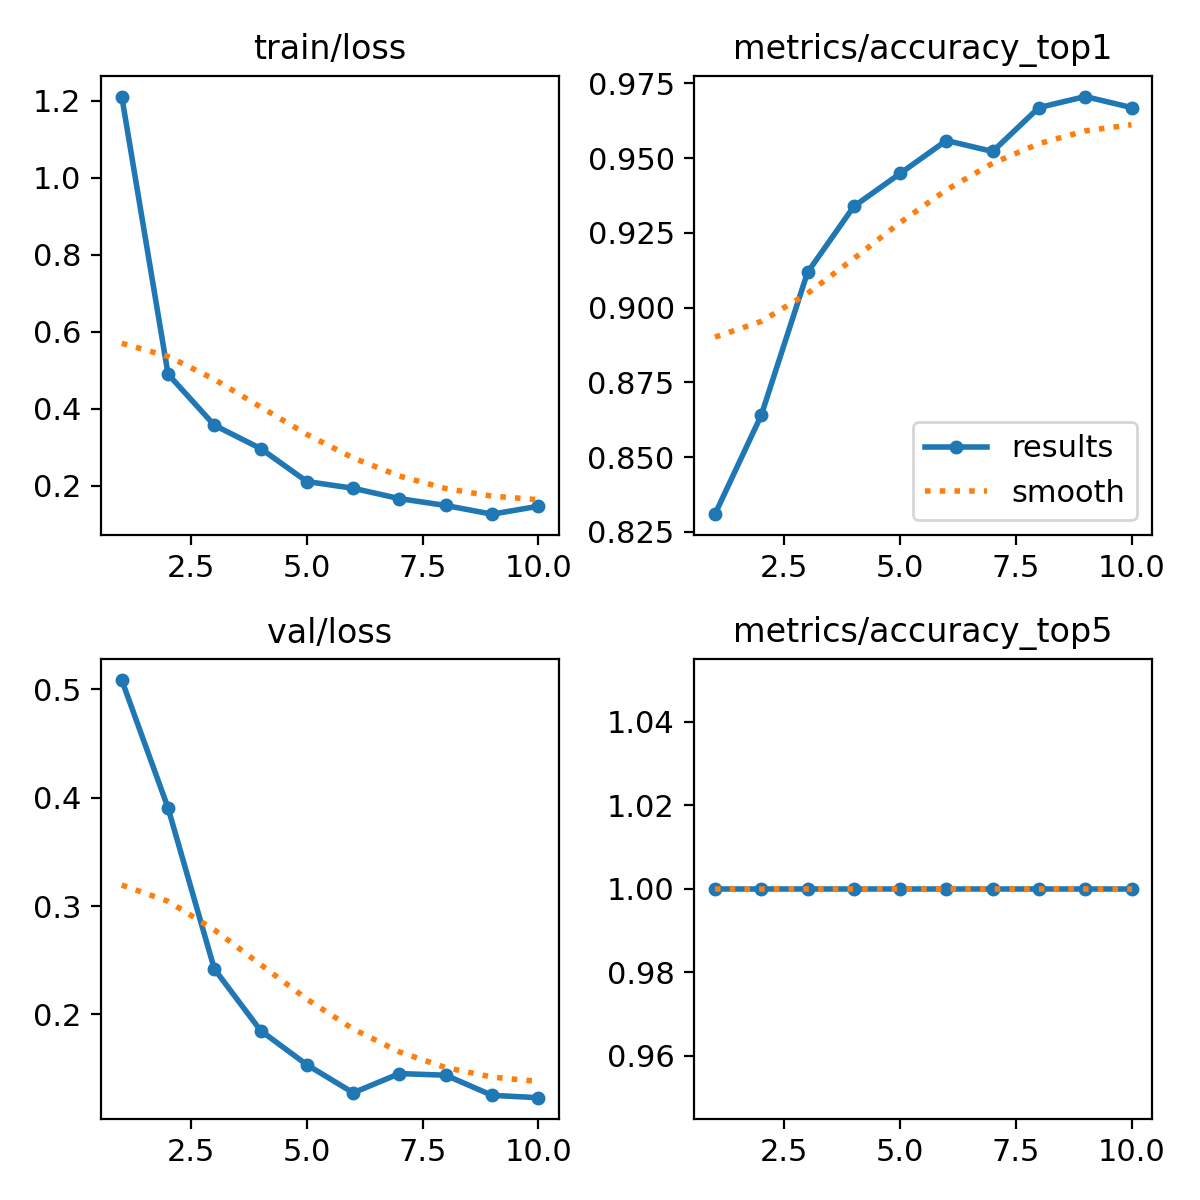

Data behind this chart, as committed beside it:
epoch, time, train/loss, metrics/accuracy_top1, metrics/accuracy_top5, val/loss, lr/pg0, lr/pg1, lr/pg2
1, 24.96, 1.21, 0.8309, 1, 0.5087, 0.0003642, 0.0003642, 0.0003642
2, 48.83, 0.4894, 0.864, 1, 0.3906, 0.0006618, 0.0006618, 0.0006618
3, 71.44, 0.3567, 0.9118, 1, 0.242, 0.0008861, 0.0008861, 0.0008861
4, 94.22, 0.2962, 0.9338, 1, 0.1851, 0.000781, 0.000781, 0.000781
5, 116.3, 0.2104, 0.9448, 1, 0.1536, 0.000671, 0.000671, 0.000671
6, 138.4, 0.193, 0.9559, 1, 0.1277, 0.0005611, 0.0005611, 0.0005611
7, 160.2, 0.1661, 0.9522, 1, 0.1455, 0.0004511, 0.0004511, 0.0004511
8, 182.1, 0.1483, 0.9669, 1, 0.1439, 0.0003411, 0.0003411, 0.0003411
9, 204.3, 0.1257, 0.9706, 1, 0.1254, 0.0002311, 0.0002311, 0.0002311
10, 226.1, 0.1463, 0.9669, 1, 0.1232, 0.0001211, 0.0001211, 0.0001211
